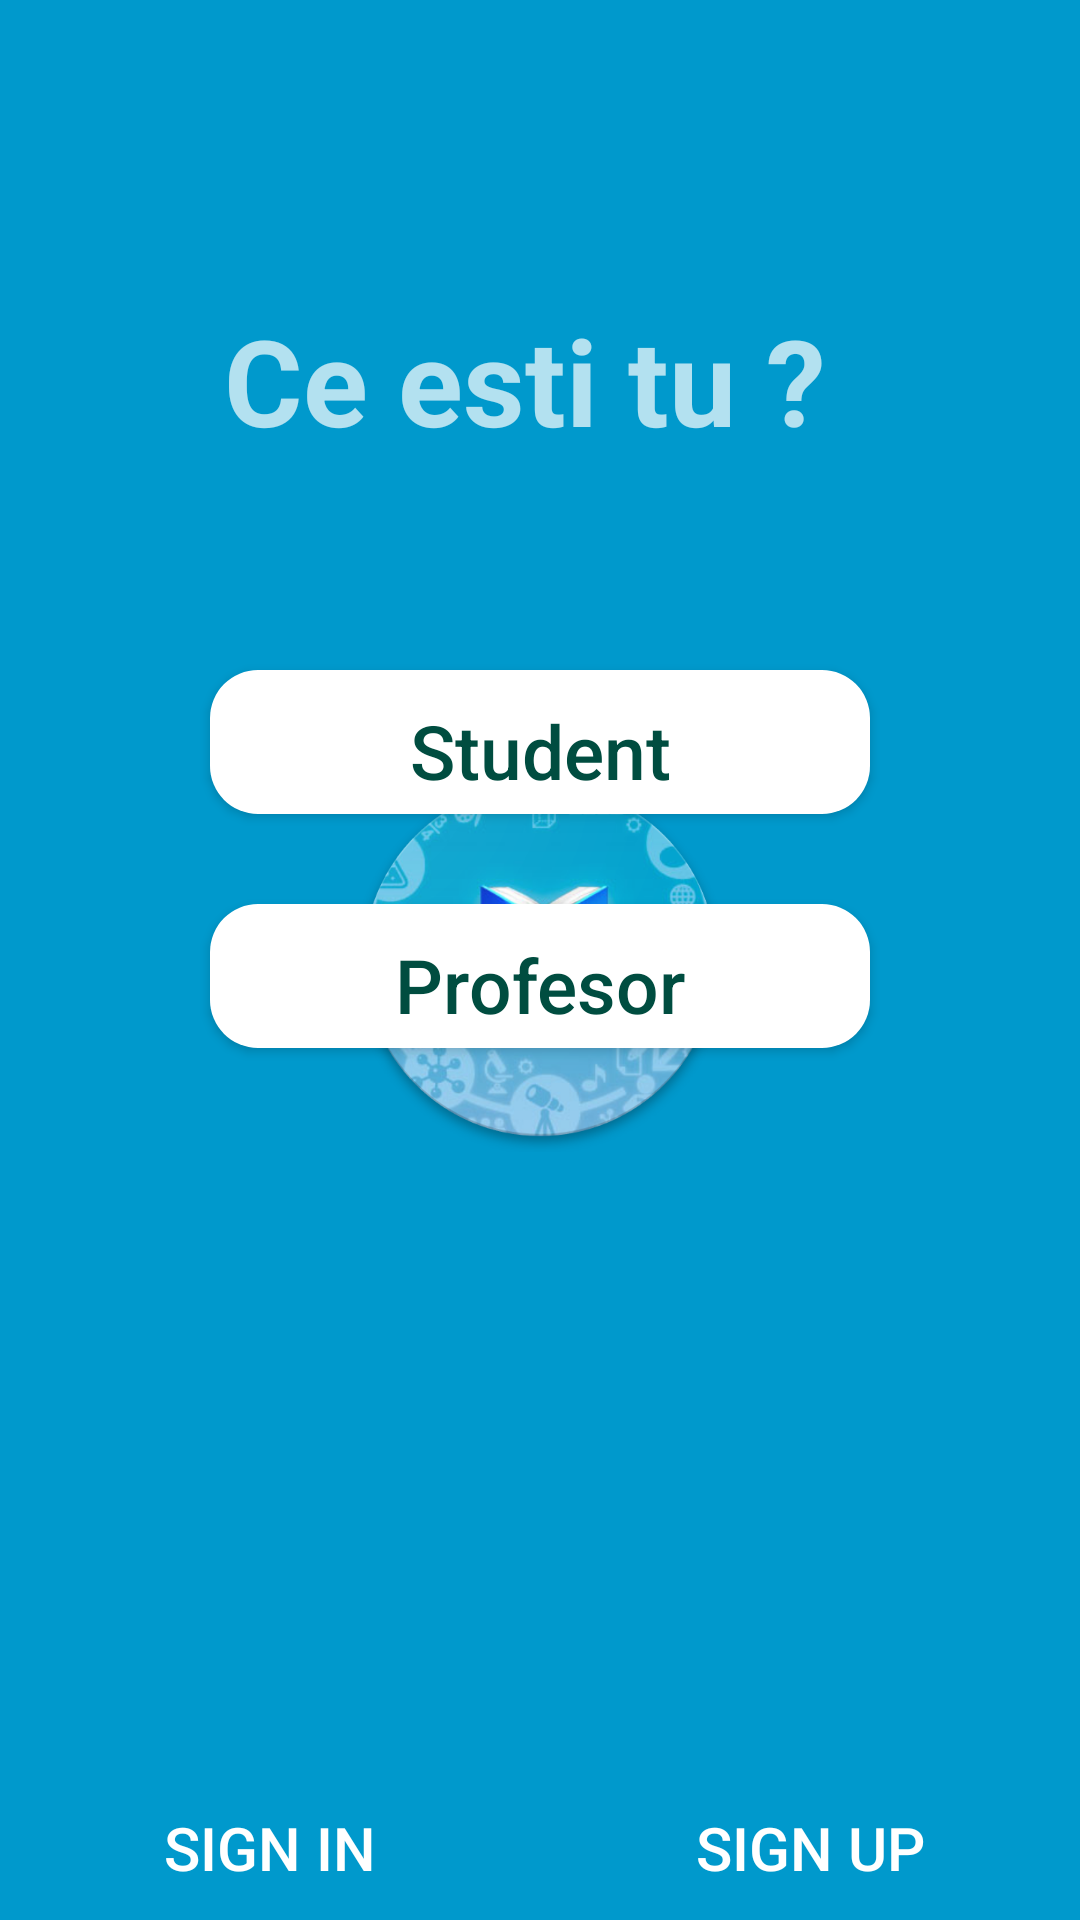

Write the Android layout XML for this screen, with the resource values it uses.
<!-- AndroidManifest.xml: activity theme SplashTheme -->
<!-- res/layout/activity_main.xml -->
<?xml version="1.0" encoding="utf-8"?>
<LinearLayout xmlns:android="http://schemas.android.com/apk/res/android"
    xmlns:tools="http://schemas.android.com/tools"
    android:layout_width="match_parent"
    android:layout_height="match_parent"
    android:orientation="vertical"
    android:background="@drawable/group"
    tools:context="com.example.cristinel.catalog.loginregister.Introducere">

    <TextView
        android:layout_width="match_parent"
        android:layout_height="wrap_content"
        android:text="Ce esti tu ? "
        android:textStyle="bold"
        android:layout_marginTop="100dp"
        android:gravity="center_horizontal"
        android:textSize="40dp"
        />

    <Button
        android:layout_width="match_parent"
        android:layout_height="wrap_content"
        android:background="@drawable/round"
        android:layout_marginRight="70dp"
        android:layout_marginLeft="70dp"
        android:layout_marginTop="70dp"
        android:id="@+id/studentButton"
        android:text="Student"
        android:textAllCaps="false"
        android:textSize="25dp"
        android:onClick="StudentButton"
        android:textColor="#004d40"
        />
    <Button
        android:layout_width="match_parent"
        android:layout_height="wrap_content"
        android:background="@drawable/round"
        android:textAllCaps="false"
        android:layout_marginRight="70dp"
        android:layout_marginLeft="70dp"
        android:layout_marginTop="30dp"
        android:text="Profesor"
        android:textSize="25dp"
        android:id="@+id/profesorButtonId"
        android:onClick="profesorButton"
        android:textColor="#004d40"
        />

    <LinearLayout
        android:layout_width="match_parent"
        android:layout_height="match_parent"
        android:gravity="bottom"
        android:orientation="horizontal">
        <Button
            android:layout_width="match_parent"
            android:layout_height="wrap_content"
            android:layout_weight="1"
            android:text="Sign in"
            android:id="@+id/SignIn"
            android:textSize="20dp"
            android:background="#00000000"

            />
        <Button
            android:layout_width="match_parent"
            android:layout_height="wrap_content"
            android:background="#00000000"
            android:id="@+id/signUpButton"
            android:layout_weight="1"
            android:text="Sign up"
            android:textSize="20dp"
            />
    </LinearLayout>

</LinearLayout>
<!-- resources referenced by this layout -->
<resources>
  <!-- drawable round (drawable) -->
  <?xml version="1.0" encoding="utf-8"?>
  <shape xmlns:android="http://schemas.android.com/apk/res/android"
      android:shape="rectangle">
      <solid
          android:color="@android:color/white"/>
      <padding
          android:bottom="4dp"
  
          android:top="10dp"
          android:left="4dp"
          android:right="4dp"/>
      <corners
          android:radius="16dp"/>
  
  </shape>
  <style name="SplashTheme" parent="Theme.AppCompat.NoActionBar">
          <item name="android:windowBackground">@drawable/background_splash</item>
      </style>
  <!-- drawable background_splash (drawable) -->
  <?xml version="1.0" encoding="utf-8"?>
  <layer-list xmlns:android="http://schemas.android.com/apk/res/android"
      android:gravity="center_vertical|center_horizontal">
  
      <item
          android:drawable="@android:color/holo_blue_dark"/>
      <item>
  
          <bitmap
              android:gravity="center"
              android:src="@mipmap/web"/>
      </item>
  
  </layer-list>
</resources>
